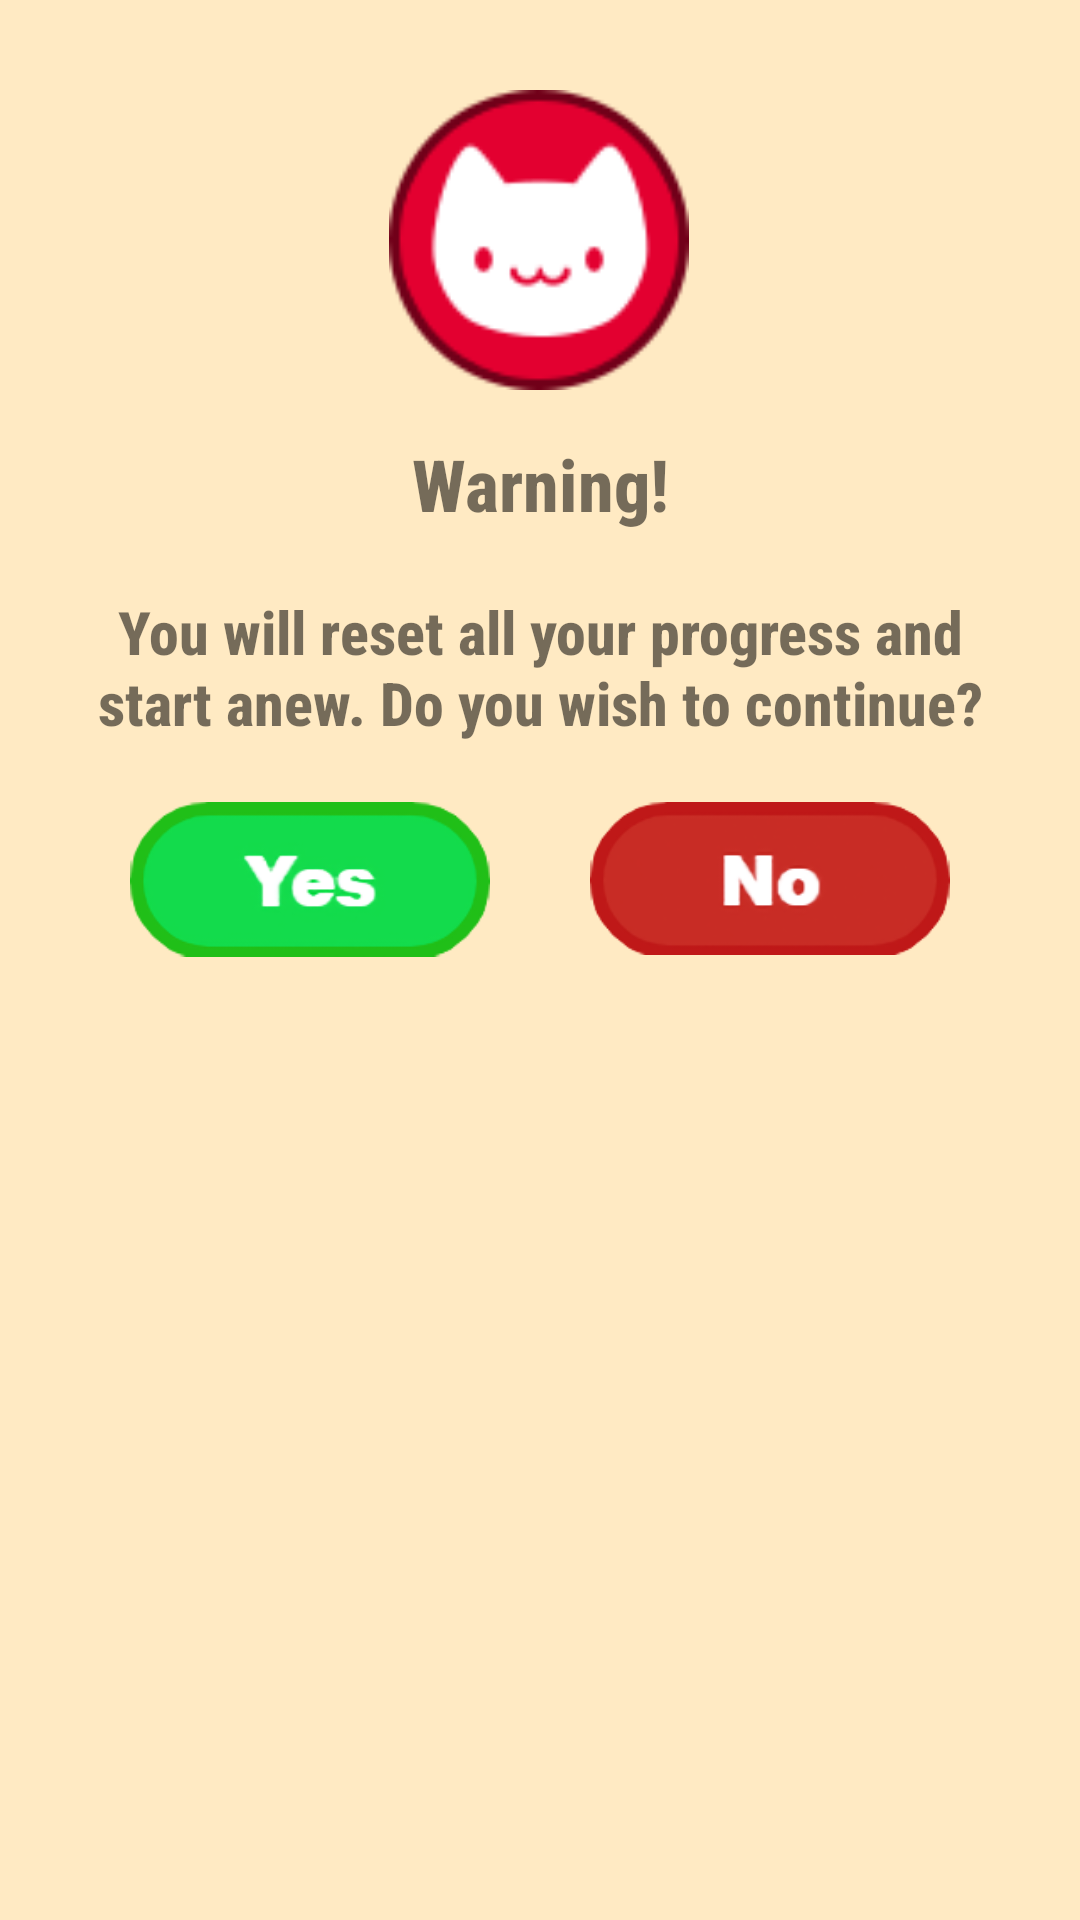

Produce the Android XML layout that renders to this screen, including the resource entries it uses.
<!-- AndroidManifest.xml: application theme Theme.MeowTapper -->
<!-- res/layout/custom_reset_dialog.xml -->
<?xml version="1.0" encoding="utf-8"?>
<androidx.constraintlayout.widget.ConstraintLayout xmlns:android="http://schemas.android.com/apk/res/android"
    xmlns:app="http://schemas.android.com/apk/res-auto"
    xmlns:tools="http://schemas.android.com/tools"
    android:layout_width="match_parent"
    android:layout_height="wrap_content"
    android:background="#CBFFE5B4">

    <ImageView
        android:id="@+id/imageView"
        android:layout_width="100dp"
        android:layout_height="100dp"
        android:layout_marginStart="155dp"
        android:layout_marginTop="30dp"
        android:layout_marginEnd="156dp"
        android:contentDescription="@string/warning_icon"
        app:layout_constraintBottom_toTopOf="@+id/textView"
        app:layout_constraintEnd_toEndOf="parent"
        app:layout_constraintStart_toStartOf="parent"
        app:layout_constraintTop_toTopOf="parent"
        app:srcCompat="@drawable/warning" />

    <TextView
        android:id="@+id/textView"
        android:layout_width="wrap_content"
        android:layout_height="wrap_content"
        android:layout_marginTop="15dp"
        android:fontFamily="sans-serif-condensed-medium"
        android:text="@string/warning"
        android:textSize="24sp"
        android:textStyle="bold"
        app:layout_constraintBottom_toTopOf="@+id/textView2"
        app:layout_constraintEnd_toEndOf="@+id/imageView"
        app:layout_constraintHorizontal_bias="0.533"
        app:layout_constraintStart_toStartOf="@+id/imageView"
        app:layout_constraintTop_toBottomOf="@+id/imageView" />

    <TextView
        android:id="@+id/textView2"
        android:layout_width="320dp"
        android:layout_height="60dp"
        android:layout_marginTop="15dp"
        android:fontFamily="sans-serif-condensed-medium"
        android:gravity="center"
        android:text="@string/you_will_reset"
        android:textSize="20sp"
        android:textStyle="bold"
        app:layout_constraintEnd_toEndOf="@+id/textView"
        app:layout_constraintHorizontal_bias="0.502"
        app:layout_constraintStart_toStartOf="@+id/textView"
        app:layout_constraintTop_toBottomOf="@+id/textView" />

    <ImageButton
        android:id="@+id/confirmReset"
        android:layout_width="120dp"
        android:layout_height="53dp"
        android:layout_marginStart="20dp"
        android:layout_marginTop="15dp"
        android:layout_marginEnd="15dp"
        android:layout_marginBottom="20dp"
        android:background="@null"
        android:contentDescription="@string/confirm_reset_progress"
        android:scaleType="fitStart"
        app:layout_constraintBottom_toBottomOf="parent"
        app:layout_constraintEnd_toStartOf="@+id/cancelReset"
        app:layout_constraintStart_toStartOf="@+id/textView2"
        app:layout_constraintTop_toBottomOf="@+id/textView2"
        app:layout_constraintVertical_bias="0.0"
        app:srcCompat="@drawable/yes_button"
        tools:ignore="ImageContrastCheck"
        android:soundEffectsEnabled="false"/>

    <ImageButton
        android:id="@+id/cancelReset"
        android:layout_width="120dp"
        android:layout_height="53dp"
        android:layout_marginStart="15dp"
        android:layout_marginTop="15dp"
        android:layout_marginEnd="20dp"
        android:layout_marginBottom="20dp"
        android:background="@null"
        android:contentDescription="@string/cancel_reset"
        android:scaleType="fitStart"
        app:layout_constraintBottom_toBottomOf="parent"
        app:layout_constraintEnd_toEndOf="@+id/textView2"
        app:layout_constraintStart_toEndOf="@+id/confirmReset"
        app:layout_constraintTop_toBottomOf="@+id/textView2"
        app:layout_constraintVertical_bias="0.0"
        app:srcCompat="@drawable/no_button"
        android:soundEffectsEnabled="false"/>
</androidx.constraintlayout.widget.ConstraintLayout>
<!-- resources referenced by this layout -->
<resources>
  <!-- drawable no_button: png bitmap (drawable, 10121 bytes) -->
  <!-- drawable warning: png bitmap (drawable, 4113 bytes) -->
  <!-- drawable yes_button: png bitmap (drawable, 11685 bytes) -->
  <string name="cancel_reset">Cancel Reset</string>
  <string name="confirm_reset_progress">Confirm Reset Progress</string>
  <string name="warning">Warning!</string>
  <string name="warning_icon">Warning Icon</string>
  <string name="you_will_reset">You will reset all your progress and start anew. Do you wish to continue?</string>
  <style name="Theme.MeowTapper" parent="Theme.MaterialComponents.DayNight.DarkActionBar">
          
          <item name="colorPrimary">@color/purple_500</item>
          <item name="colorPrimaryVariant">@color/purple_700</item>
          <item name="colorOnPrimary">@color/white</item>
          
          <item name="colorSecondary">@color/teal_200</item>
          <item name="colorSecondaryVariant">@color/teal_700</item>
          <item name="colorOnSecondary">@color/black</item>
          
          <item name="android:statusBarColor" tools:targetApi="l">?attr/colorPrimaryVariant</item>
          
      </style>
  <!-- not gathered from this repository: default colours our renderer supplied (Android Studio template values) -->
  <color name="purple_500">#FF6200EE</color>
  <color name="purple_700">#FF3700B3</color>
  <color name="teal_200">#FF03DAC5</color>
  <color name="teal_700">#FF018786</color>
  <color name="black">#FF000000</color>
  <color name="white">#FFFFFFFF</color>
</resources>
